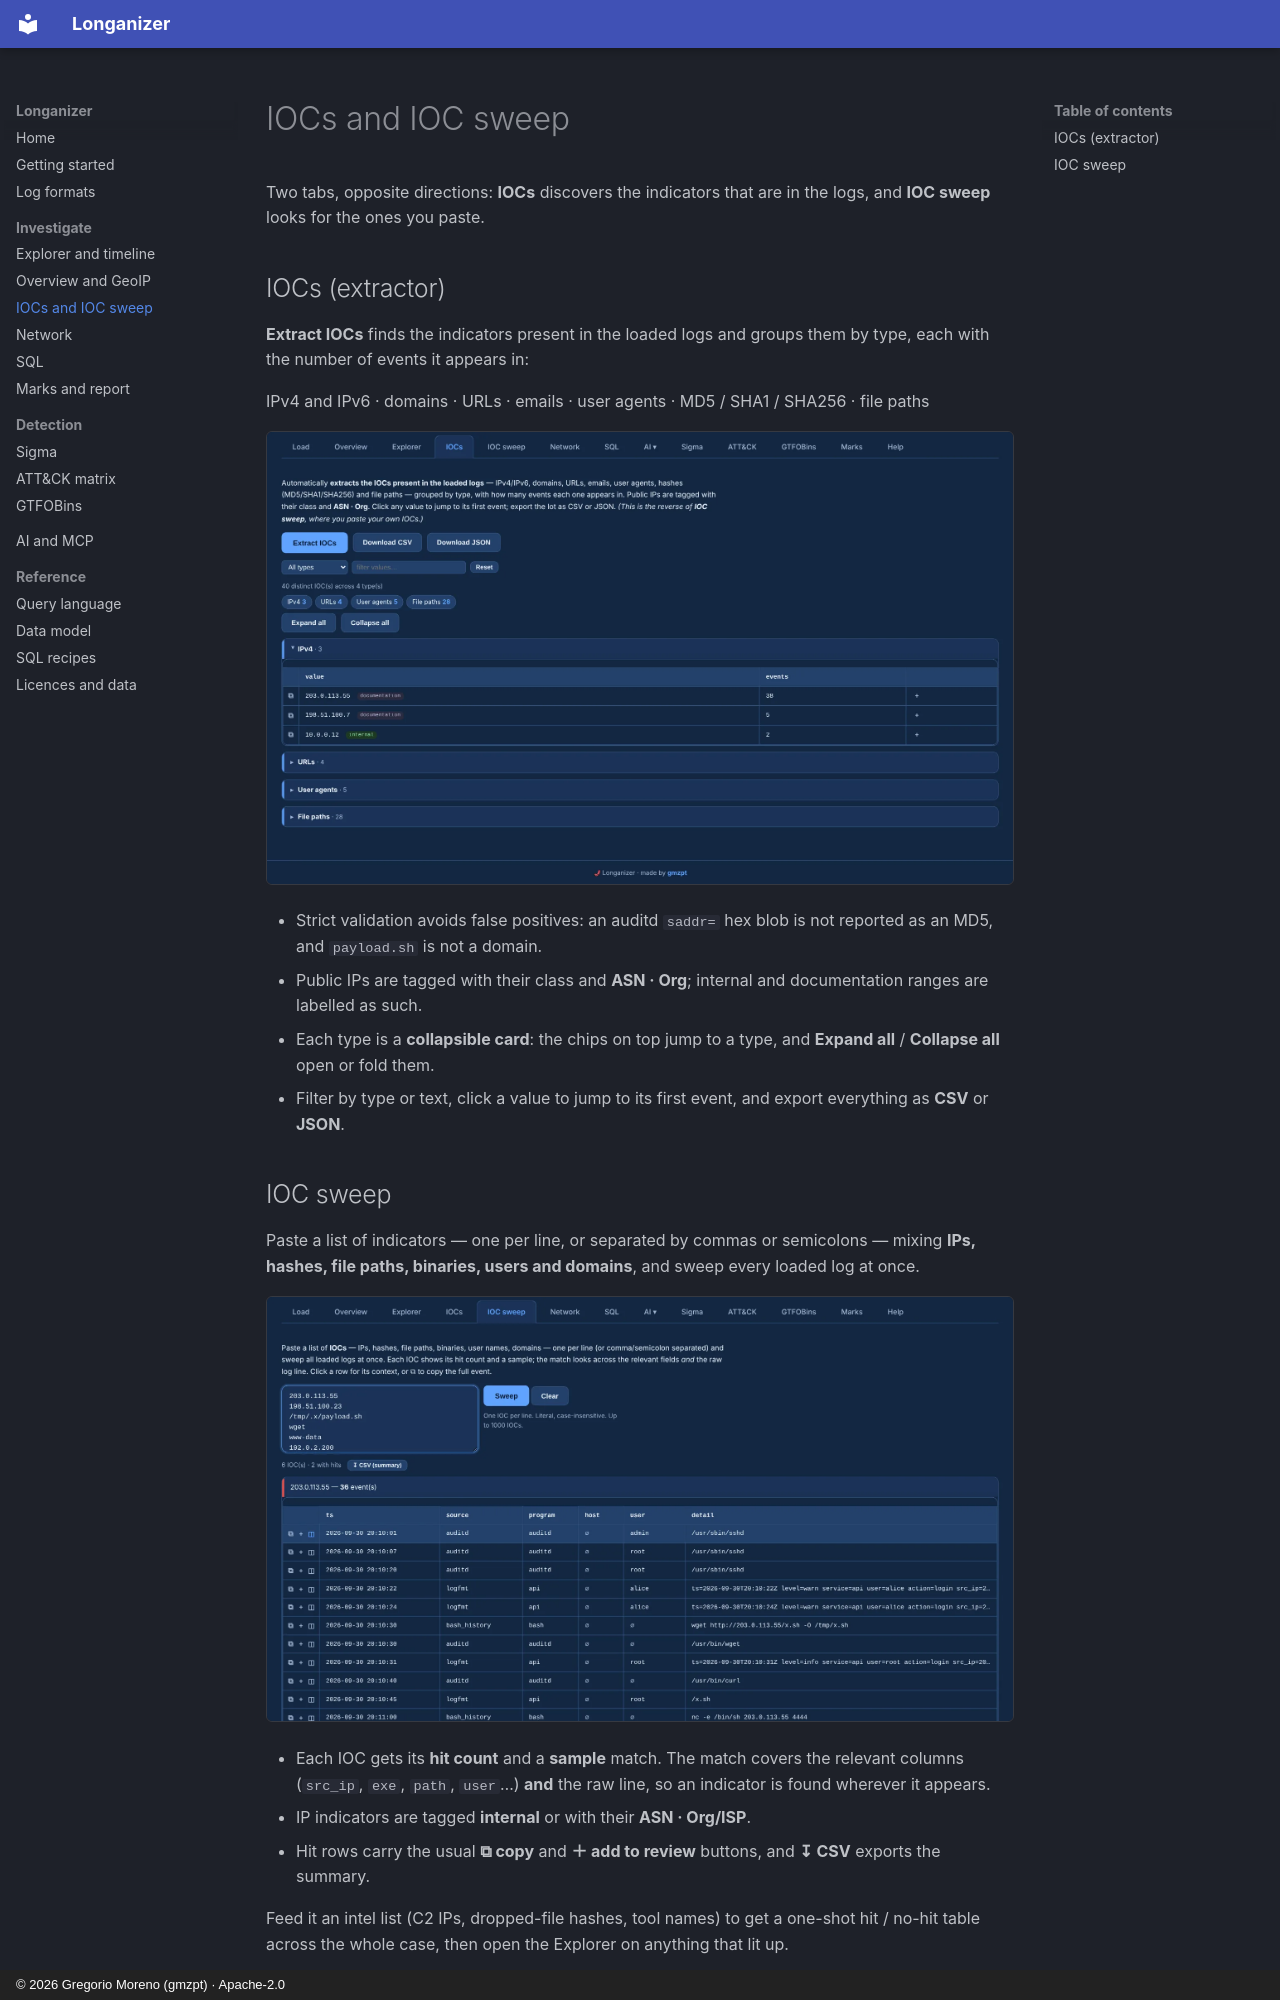

repository: G92MZ/longanizer · page: investigate/iocs/index.html · generator: mkdocs · copyright: © 2026 Gregorio Moreno (gmzpt) · Apache-2.0

# IOCs and IOC sweep

Two tabs, opposite directions: **IOCs** discovers the indicators that are in the logs, and
**IOC sweep** looks for the ones you paste.

## IOCs (extractor)

**Extract IOCs** finds the indicators present in the loaded logs and groups them by type, each with
the number of events it appears in:

IPv4 and IPv6 · domains · URLs · emails · user agents · MD5 / SHA1 / SHA256 · file paths

![The IOC extractor](../assets/shots/iocs/extractor.webp){ .shot }

- Strict validation avoids false positives: an auditd `saddr=` hex blob is not reported as an MD5,
  and `payload.sh` is not a domain.
- Public IPs are tagged with their class and **ASN · Org**; internal and documentation ranges are
  labelled as such.
- Each type is a **collapsible card**: the chips on top jump to a type, and **Expand all** /
  **Collapse all** open or fold them.
- Filter by type or text, click a value to jump to its first event, and export everything as
  **CSV** or **JSON**.
